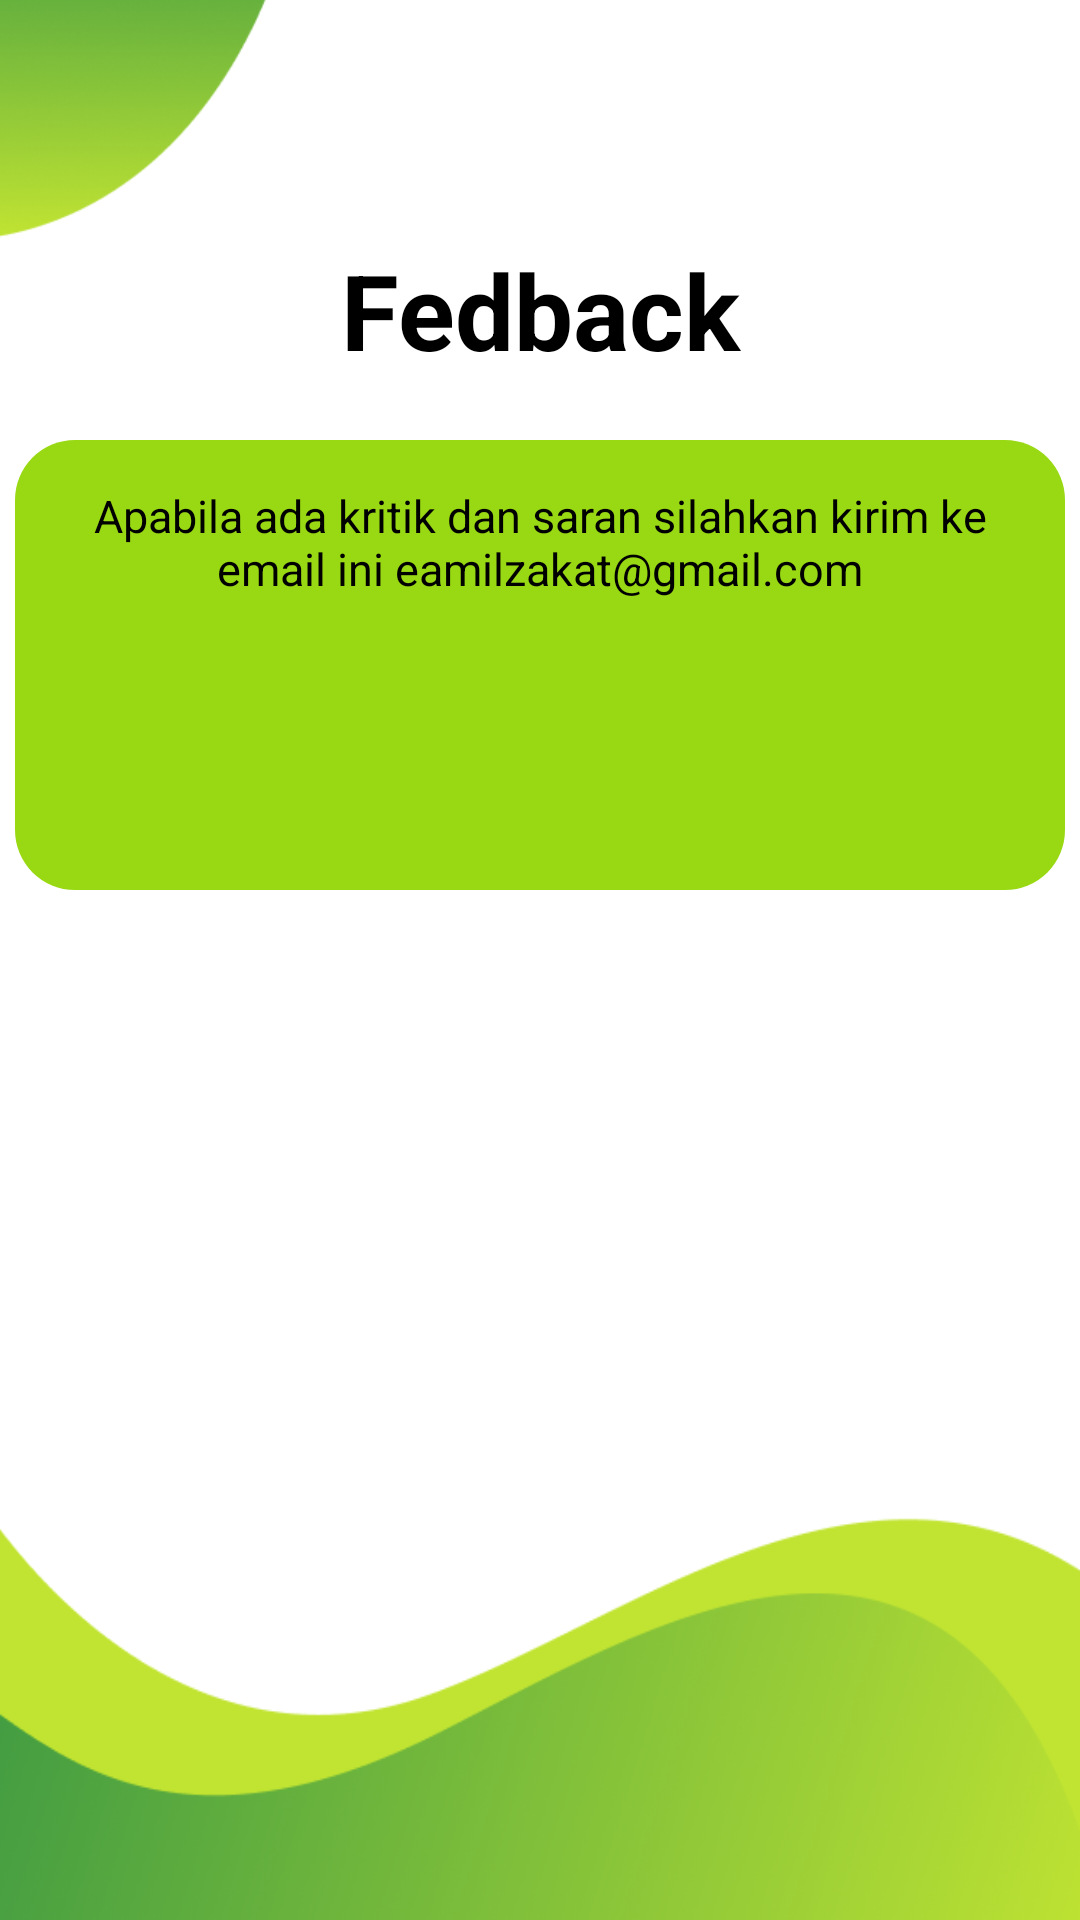

Here is an Android app screen rendered from its layout file. Give the layout XML and the strings, colors and styles it references.
<!-- AndroidManifest.xml: application theme Theme.EAmil -->
<!-- res/layout/activity_fedback_profil.xml -->
<?xml version="1.0" encoding="utf-8"?>
<RelativeLayout xmlns:android="http://schemas.android.com/apk/res/android"
    xmlns:app="http://schemas.android.com/apk/res-auto"
    xmlns:tools="http://schemas.android.com/tools"
    android:layout_width="match_parent"
    android:layout_height="match_parent"
    tools:context=".fedback_profil">

    <LinearLayout
        android:id="@+id/backabout"
        android:layout_width="100dp"
        android:layout_height="80dp"
        android:background="@drawable/img_6">

        <androidx.appcompat.widget.AppCompatButton
            android:id="@+id/kembaliabout"
            android:onClick="backfad"
            android:layout_width="50dp"
            android:layout_height="50dp"
            android:layout_marginTop="5dp"
            android:background="@drawable/kembalizakat">

        </androidx.appcompat.widget.AppCompatButton>

    </LinearLayout>

    <LinearLayout
        android:layout_below="@+id/backabout"
        android:layout_width="match_parent"
        android:layout_height="wrap_content"
        android:orientation="vertical">

        <TextView
            android:layout_width="match_parent"
            android:layout_height="wrap_content"
            android:text="Fedback"
            android:gravity="center"
            android:textSize="35dp"
            android:textColor="@color/black"
            android:textStyle="bold">

        </TextView>

        <LinearLayout
            android:layout_marginTop="20dp"
            android:layout_width="350dp"
            android:layout_height="150dp"
            android:layout_gravity="center"
            android:background="@drawable/shap1">

            <TextView
                android:layout_marginTop="15dp"
                android:layout_marginLeft="10dp"
                android:layout_marginRight="10dp"
                android:layout_width="match_parent"
                android:layout_height="wrap_content"
                android:text="@string/fedback"
                android:textColor="@color/black"
                android:textSize="15dp"
                android:textAlignment="center">

            </TextView>

        </LinearLayout>

    </LinearLayout>

    <LinearLayout
        android:layout_width="match_parent"
        android:layout_height="match_parent"
        android:gravity="bottom">

        <ImageView
            android:layout_width="match_parent"
            android:layout_height="150dp"
            android:background="@drawable/img_8">

        </ImageView>

    </LinearLayout>

</RelativeLayout>
<!-- resources referenced by this layout -->
<resources>
  <color name="black">#FF000000</color>
  <!-- drawable img_6: png bitmap (drawable, 15648 bytes) -->
  <!-- drawable img_8: png bitmap (drawable, 65707 bytes) -->
  <!-- drawable shap1 (drawable) -->
  <?xml version="1.0" encoding="utf-8"?>
  <shape xmlns:android="http://schemas.android.com/apk/res/android">
      <solid android:color="#99D913"/>
      <corners android:radius="20dp"></corners>
  </shape>
  <string name="fedback">Apabila ada kritik dan saran silahkan kirim ke email ini eamilzakat@gmail.com</string>
  <style name="Theme.EAmil" parent="Theme.MaterialComponents.DayNight.DarkActionBar">
          
          <item name="colorPrimary">#0F6A12</item>
          <item name="colorPrimaryVariant">@color/purple_700</item>
          <item name="colorOnPrimary">@color/white</item>
          
          <item name="colorSecondary">@color/teal_200</item>
          <item name="colorSecondaryVariant">@color/white</item>
          <item name="colorOnSecondary">@color/black</item>
          
          <item name="android:statusBarColor">#4CAF50</item>
          
      </style>
  <color name="purple_700">#FF3700B3</color>
  <color name="white">#FFFFFFFF</color>
  <color name="teal_200">#FF03DAC5</color>
</resources>
